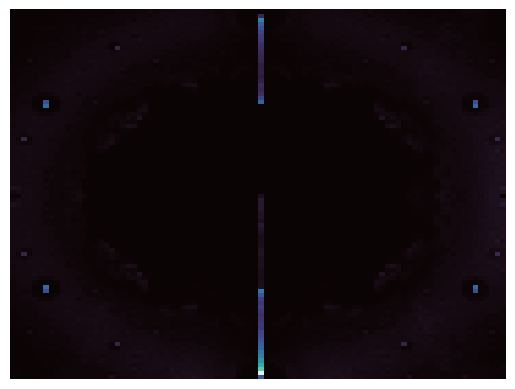

Reproduce this figure in Python.
import numpy as np
import math
import matplotlib.pyplot as plt
import seaborn as sns 
import datetime

# Check coordinate conversion
# Maybe use binary heatmap instead of gradual seaborn
# the complex roots will lie in the plane [-2, 2]; [-2j, 2j]

def coeff_list(bin_num):
    coeff = []
    for digit in str(bin_num):
        if digit == "0":
            coeff.append(-1)
        else:
            coeff.append(1)
    return coeff

degree = 15
n = degree
root_list = []
resolution = 90 #ensure divisible by 2

print("Roots...")

for i in range(2**n):
    b = bin(i)[2:].zfill(n)
    coeff = coeff_list(b)
    roots = np.roots(coeff)
    root_list.append(roots)

bucketed_map = np.zeros(shape=(resolution,resolution))
#print("root_list", root_list)

print("Bucketing...")

for i in range(len(root_list)):
    x = root_list[i]

    for j in range(len(x)):
        real_part = x[j].real
        complex_part = x[j].imag
        placement_x = round((resolution / 2) * real_part) + round((resolution / 2))
        placement_y = (round((resolution / 2) * complex_part) - round((resolution / 2))) * (-1)

        if placement_y <= (resolution - 1) and placement_x <= (resolution - 1):
            bucketed_map[placement_x][placement_y] += 1        

print("Plotting...")
bucketed_map = np.array(bucketed_map)
vmin = 0
vmax = np.amax(bucketed_map)

plt.figure()
pic = sns.heatmap(bucketed_map, cmap='mako', cbar=False, vmin = vmin, vmax = vmax)
pic.set(xticks=[])
pic.set(yticks=[])
plt.show()

